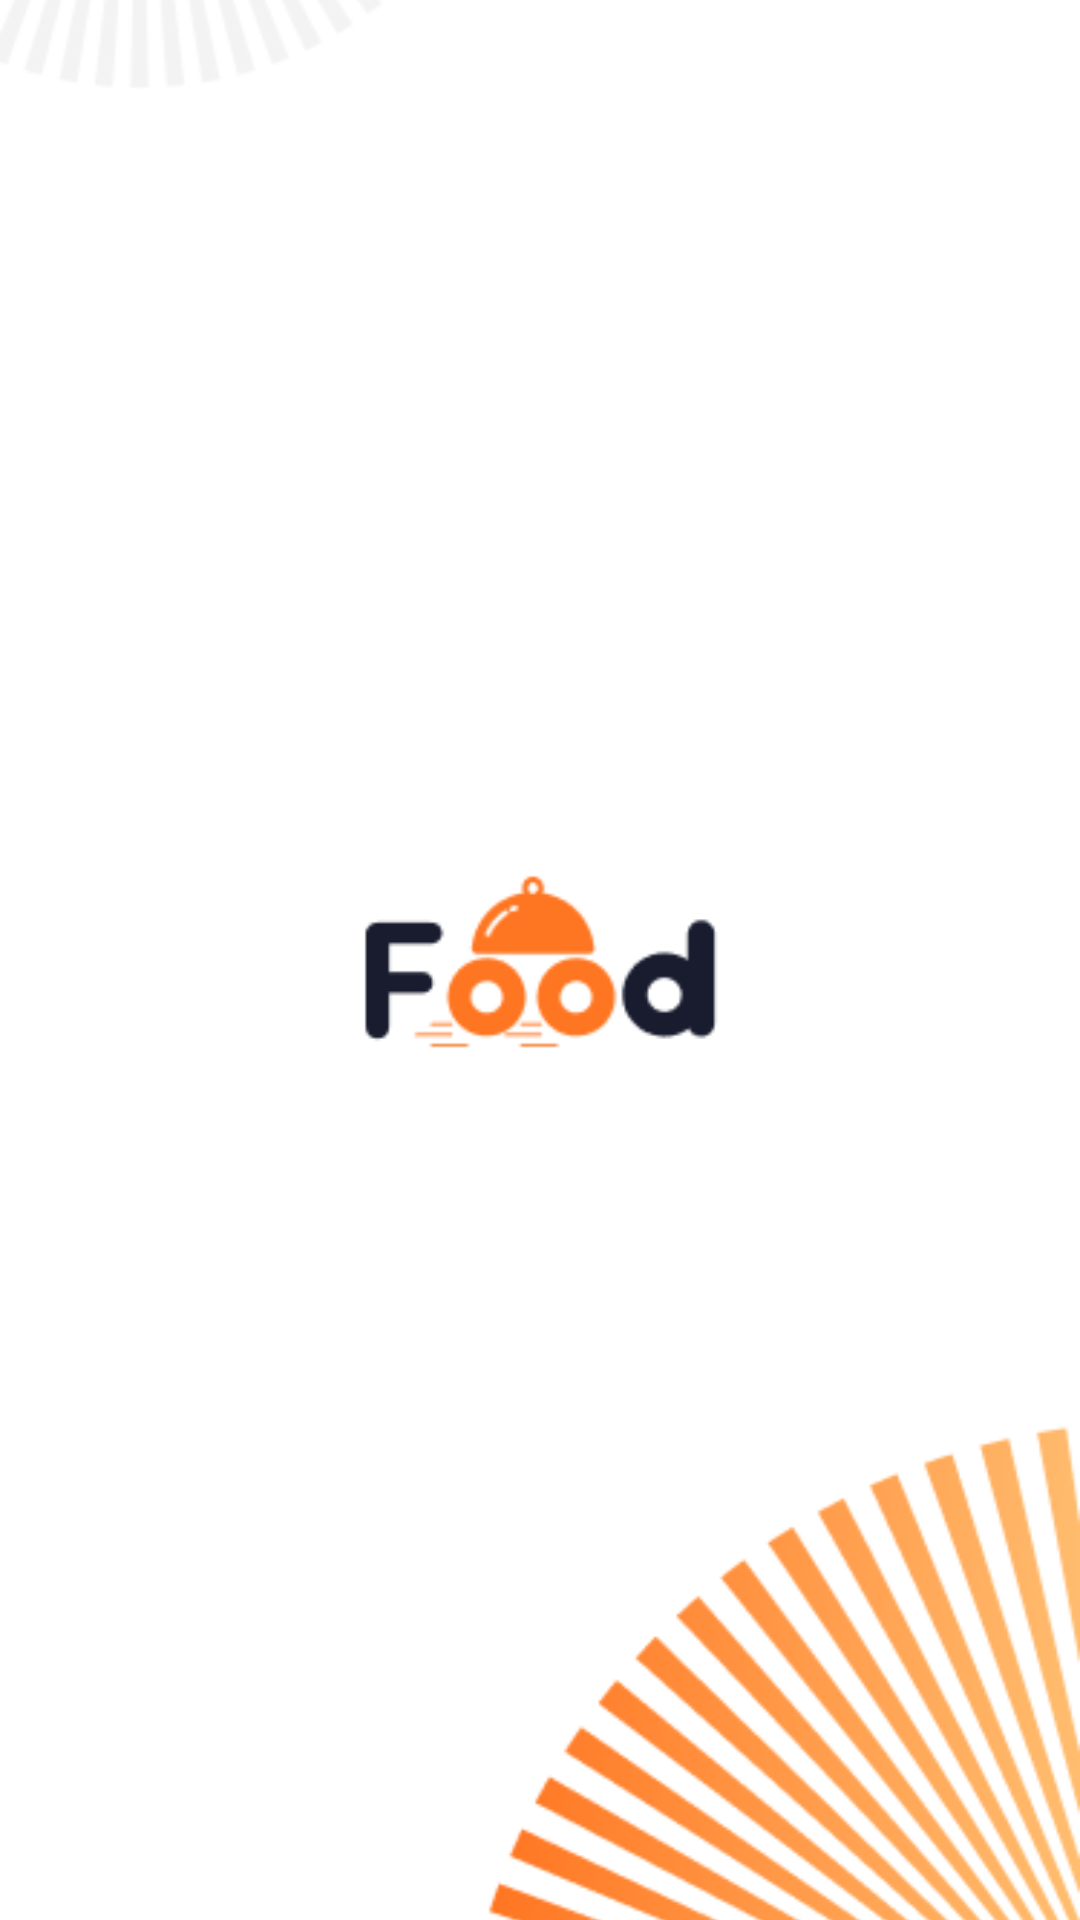

Layout XML and referenced resources for this Android screen:
<!-- AndroidManifest.xml: application theme Theme.AppCompat.DayNight.NoActionBar -->
<!-- res/layout/activity_splash.xml -->
<?xml version="1.0" encoding="utf-8"?>
<LinearLayout xmlns:android="http://schemas.android.com/apk/res/android"
    xmlns:app="http://schemas.android.com/apk/res-auto"
    xmlns:tools="http://schemas.android.com/tools"
    android:id="@+id/main"
    android:layout_width="match_parent"
    android:layout_height="match_parent"
    tools:context=".ui.splash.SplashActivity">

    <ImageView
        android:id="@+id/imageView"
        android:layout_gravity="center"
        android:layout_width="match_parent"
        android:layout_height="match_parent"
        android:scaleType="centerCrop"
        app:srcCompat="@drawable/splash_page" />
</LinearLayout>
<!-- resources referenced by this layout -->
<resources>
  <!-- drawable splash_page: png bitmap (drawable, 51060 bytes) -->
</resources>
